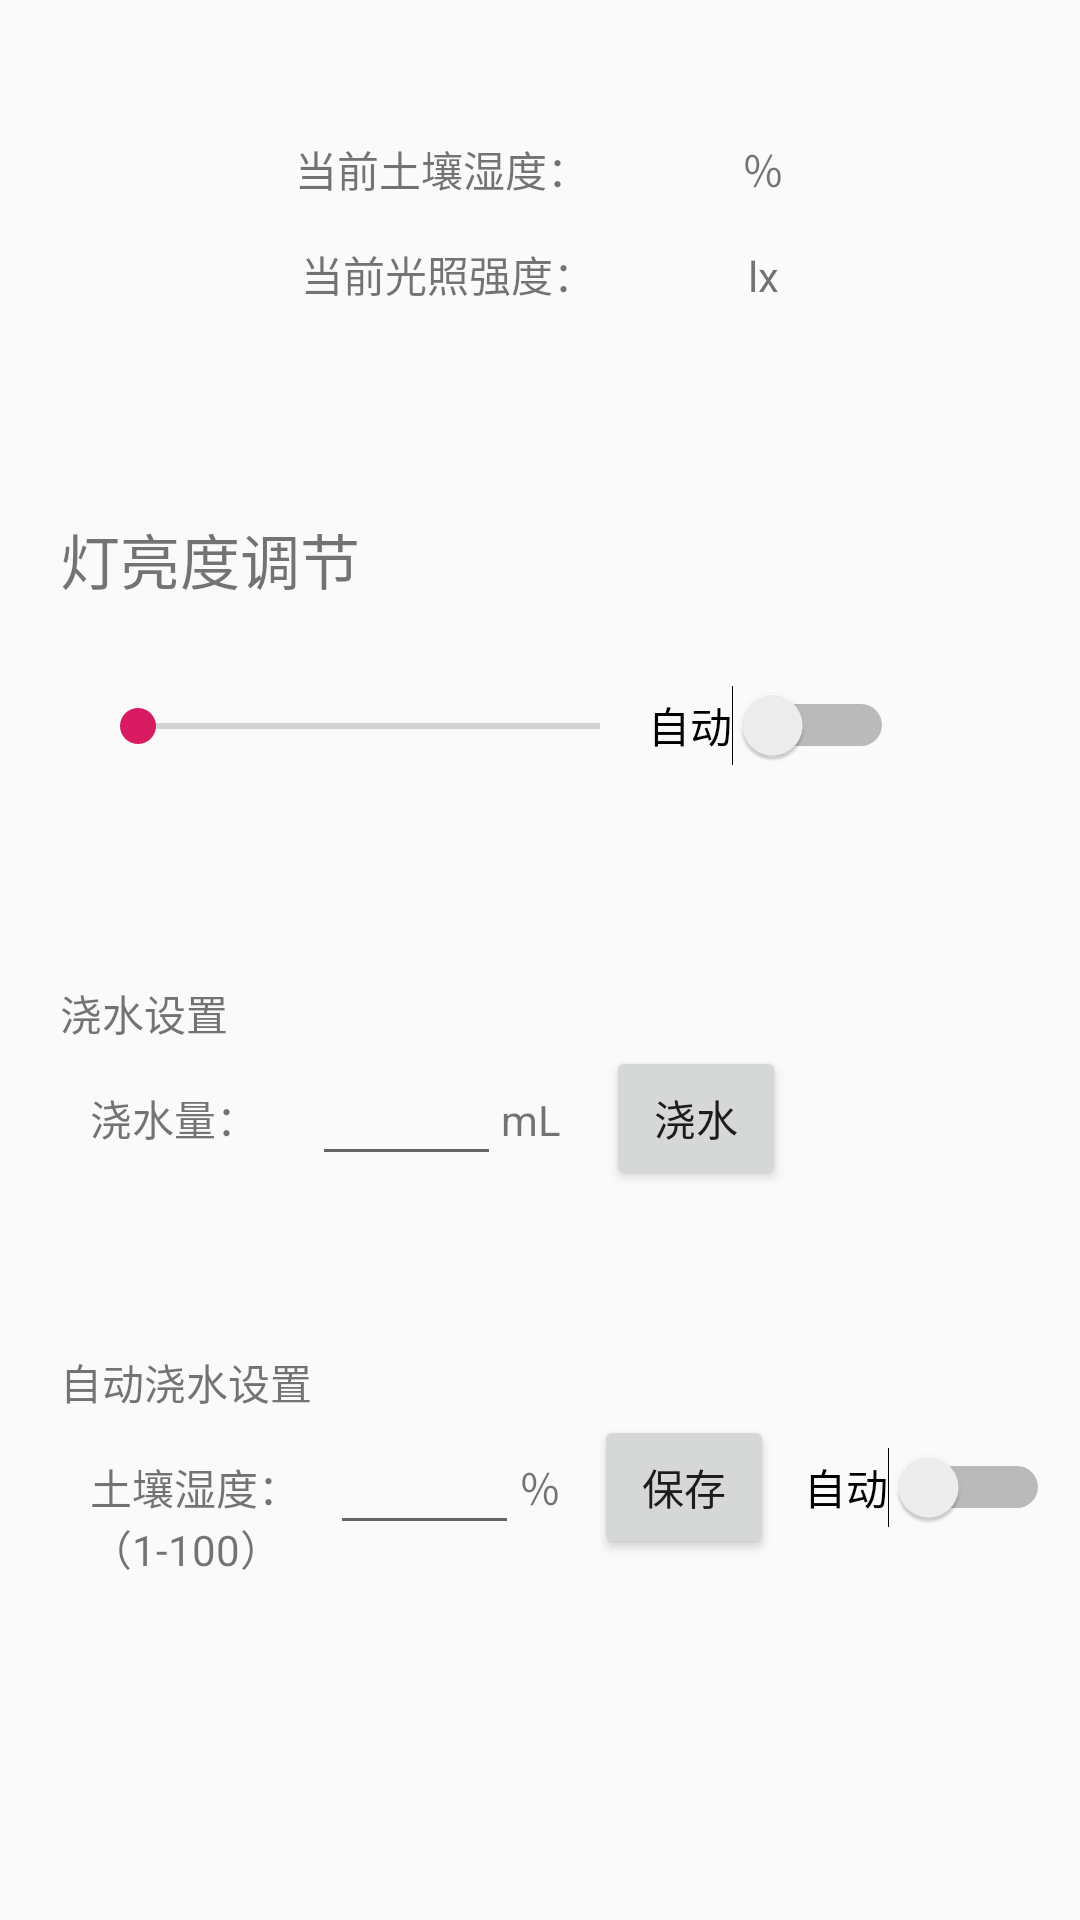

Layout XML and referenced resources for this Android screen:
<!-- AndroidManifest.xml: application theme AppTheme -->
<!-- res/layout/fragment_control.xml -->
<?xml version="1.0" encoding="utf-8"?>
<LinearLayout xmlns:android="http://schemas.android.com/apk/res/android"
    xmlns:app="http://schemas.android.com/apk/res-auto"
    xmlns:tools="http://schemas.android.com/tools"
    android:layout_width="match_parent"
    android:layout_height="match_parent"
    android:orientation="vertical"
    tools:context="com.example.navigate.MainActivity">

    <View
        android:layout_width="match_parent"
        android:layout_marginTop="1dp"
        android:layout_marginBottom="20dp"
        android:background="@drawable/base_horization_line"
        android:layout_height="5dp"/>

    <LinearLayout
        android:layout_marginTop="20dp"
        android:layout_marginBottom="10dp"
        android:layout_width="wrap_content"
        android:layout_height="wrap_content"
        android:orientation="horizontal"
        android:layout_gravity="center">
        <TextView
            android:id="@+id/textView8"
            android:layout_width="wrap_content"
            android:layout_height="25dp"
            android:text="当前土壤湿度：" />

        <TextView
            android:id="@+id/now_wet"
            android:layout_width="51dp"
            android:layout_height="25dp" />

        <TextView
            android:id="@+id/textView7"
            android:layout_width="wrap_content"
            android:layout_height="match_parent"
            android:text="％" />
    </LinearLayout>
    <LinearLayout
        android:layout_gravity="center"
        android:layout_width="wrap_content"
        android:layout_height="wrap_content"
        android:orientation="horizontal">
        <TextView
            android:id="@+id/textView10"
            android:layout_width="wrap_content"
            android:layout_height="25dp"
            android:text="当前光照强度：" />

        <TextView
            android:id="@+id/now_light"
            android:layout_width="51dp"
            android:layout_height="25dp" />

        <TextView
            android:id="@+id/textView15"
            android:layout_width="wrap_content"
            android:layout_height="25dp"
            android:text="lx" />


    </LinearLayout>
    <View
        android:layout_width="match_parent"
        android:layout_marginVertical="20dp"
        android:background="@drawable/base_horization_line"
        android:layout_height="5dp"/>


    <TextView
        android:id="@+id/textView2"
        android:layout_width="wrap_content"
        android:layout_height="50dp"
        android:layout_marginLeft="20dp"
        android:gravity="bottom|center"
        android:text="灯亮度调节"
        android:textSize="20dp"/>
    <LinearLayout
        android:layout_width="wrap_content"
        android:layout_height="wrap_content"
        android:orientation="horizontal">

        <SeekBar
            android:id="@+id/seekBar"
            android:layout_width="186dp"
            android:layout_height="82dp"
            android:layout_marginLeft="30dp" />

        <Switch
            android:id="@+id/auto_light"
            android:layout_width="wrap_content"
            android:layout_height="wrap_content"
            android:layout_gravity="center"
            android:text="自动"
            android:textOff="off"
            android:textOn="on" />
    </LinearLayout>

    <View
        android:layout_width="match_parent"
        android:layout_marginVertical="20dp"
        android:background="@drawable/base_horization_line"
        android:layout_height="5dp"/>
    <TextView
        android:id="@+id/textView3"
        android:layout_width="wrap_content"
        android:layout_height="20dp"
        android:layout_marginLeft="20dp"
        android:gravity="bottom|center"
        android:text="浇水设置" />
    <LinearLayout
        android:layout_width="match_parent"
        android:layout_gravity="center"
        android:layout_height="wrap_content"
        android:orientation="horizontal">

        <TextView
            android:id="@+id/textView4"
            android:layout_width="wrap_content"
            android:layout_height="21dp"
            android:layout_marginLeft="30dp"
            android:text="浇水量：" />

        <EditText
            android:id="@+id/set_water"
            android:layout_width="63dp"
            android:layout_height="44dp"
            android:layout_marginLeft="18dp"
            android:ems="10"
            android:textAlignment="center"
            android:inputType="textPersonName" />

        <TextView
            android:id="@+id/textView11"
            android:layout_width="25dp"
            android:layout_height="28dp"
            android:text="mL" />

        <Button
            android:id="@+id/waterBtn"
            android:layout_width="60dp"
            android:layout_height="wrap_content"
            android:layout_marginLeft="10dp"
            android:text="浇水" />
    </LinearLayout>
    <View
        android:layout_width="match_parent"
        android:layout_marginVertical="20dp"
        android:background="@drawable/base_horization_line"
        android:layout_height="5dp"/>
    <TextView
        android:id="@+id/textView9"
        android:layout_width="wrap_content"
        android:layout_height="30dp"
        android:layout_marginLeft="20dp"
        android:gravity="bottom|center"
        android:text="自动浇水设置" />

    <LinearLayout
        android:layout_width="match_parent"
        android:layout_height="100dp"
        android:orientation="horizontal">


        <TextView
            android:id="@+id/textView5"
            android:layout_width="80dp"
            android:layout_height="50dp"
            android:layout_marginStart="30dp"
            android:gravity="top"
            android:text="土壤湿度：（1-100）" />

        <EditText
            android:id="@+id/set_wet"
            android:layout_width="63dp"
            android:layout_height="44dp"
            android:ems="10"
            android:textAlignment="center"
            android:inputType="textPersonName" />

        <TextView
            android:id="@+id/textView14"
            android:layout_width="15dp"
            android:layout_height="25dp"
            android:text="％" />

        <Button
            android:id="@+id/save"
            android:layout_width="60dp"
            android:layout_height="wrap_content"
            android:layout_marginLeft="10dp"
            android:text="保存" />

        <Switch
            android:id="@+id/auto_water"
            android:layout_width="wrap_content"
            android:layout_height="wrap_content"
            android:layout_marginLeft="10dp"
            android:text="自动" />
    </LinearLayout>

    <View
        android:layout_width="match_parent"
        android:layout_marginVertical="20dp"
        android:background="@drawable/base_horization_line"
        android:layout_height="5dp"/>



</LinearLayout>
<!-- resources referenced by this layout -->
<resources>
  <style name="AppTheme" parent="Theme.AppCompat.Light.DarkActionBar">
          
          <item name="colorPrimary">@color/colorPrimary</item>
          <item name="colorPrimaryDark">@color/colorPrimaryDark</item>
          <item name="colorAccent">@color/colorAccent</item>
          <item name="windowActionBar">false</item>
          <item name="windowNoTitle">true</item>
      </style>
  <color name="colorPrimary">#008577</color>
  <color name="colorPrimaryDark">#00574B</color>
  <color name="colorAccent">#D81B60</color>
</resources>
